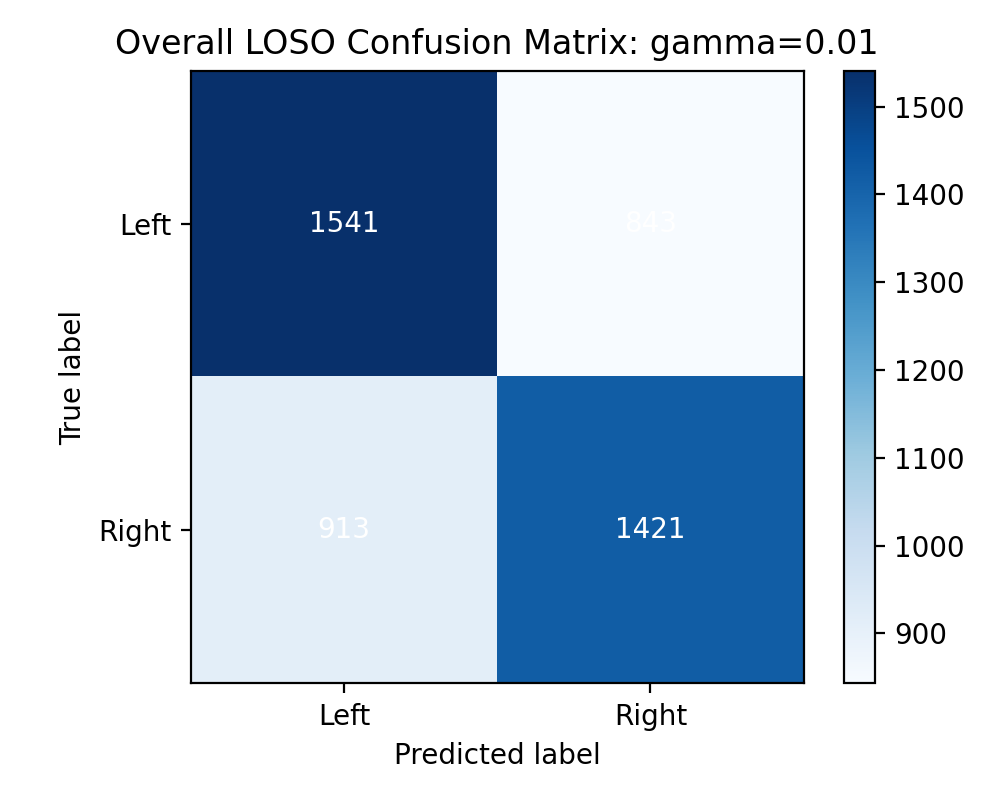

Data behind this chart, as committed beside it:
1541, 843
913, 1421
